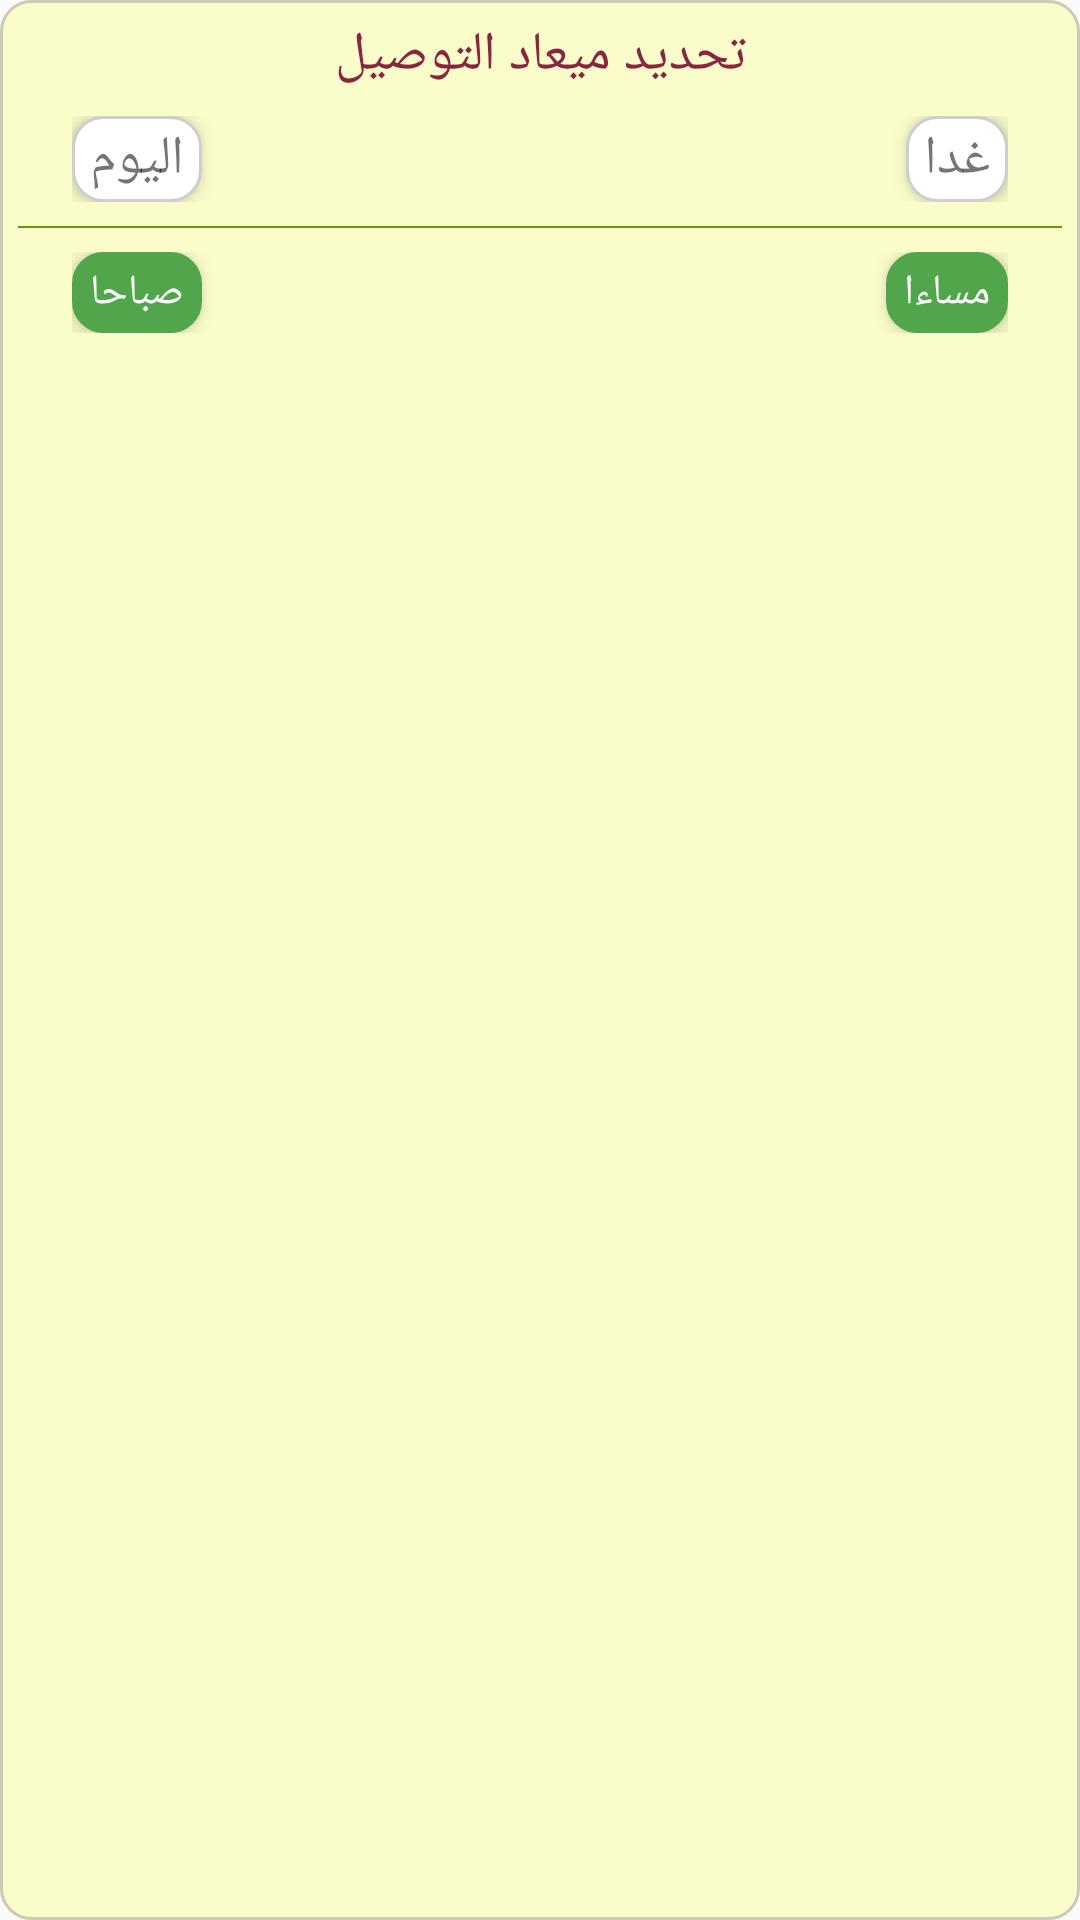

Write the Android layout XML for this screen, with the resource values it uses.
<!-- AndroidManifest.xml: application theme AppTheme -->
<!-- res/layout/dialog_order_time.xml -->
<?xml version="1.0" encoding="utf-8"?>
<android.support.constraint.ConstraintLayout xmlns:android="http://schemas.android.com/apk/res/android"
    android:layout_width="match_parent"
    android:layout_height="wrap_content"
    android:layout_margin="4dp"
    android:minWidth="350dp"
    android:background="@drawable/background_dialog_order_time_border">

    <LinearLayout
        android:layout_width="match_parent"
        android:layout_height="match_parent"
        android:orientation="vertical"
        android:padding="6dp">

        <TextView
            android:layout_width="match_parent"
            android:layout_height="wrap_content"
            android:gravity="center"
            android:text="تحديد ميعاد التوصيل"
            android:textColor="@color/colorPrimary"
            android:textSize="18sp" />

        <LinearLayout
            android:layout_width="match_parent"
            android:layout_height="wrap_content"
            android:layout_marginLeft="10dp"
            android:layout_marginRight="10dp"
            android:orientation="horizontal"
            android:padding="8dp">

            <TextView
                android:layout_width="wrap_content"
                android:layout_height="wrap_content"
                android:background="@drawable/background_white"
                android:elevation="4dp"
                android:gravity="center"
                android:paddingLeft="6dp"
                android:paddingTop="2dp"
                android:paddingRight="6dp"
                android:paddingBottom="2dp"
                android:text="اليوم"
                android:textSize="18sp" />

            <Space
                android:layout_width="0dp"
                android:layout_height="match_parent"
                android:layout_weight="1" />

            <TextView
                android:layout_width="wrap_content"
                android:layout_height="wrap_content"
                android:background="@drawable/background_white"
                android:elevation="4dp"
                android:gravity="center"
                android:paddingLeft="6dp"
                android:paddingTop="2dp"
                android:paddingRight="6dp"
                android:paddingBottom="2dp"
                android:text="غدا"
                android:textSize="18sp" />
        </LinearLayout>

        <View
            android:layout_width="match_parent"
            android:layout_height="0.5dp"
            android:background="@android:color/holo_green_dark" />

        <LinearLayout
            android:layout_width="match_parent"
            android:layout_height="wrap_content"
            android:layout_marginLeft="10dp"
            android:layout_marginRight="10dp"
            android:orientation="horizontal"
            android:padding="8dp">

            <TextView
                android:layout_width="wrap_content"
                android:layout_height="wrap_content"
                android:background="@drawable/background_green_border"
                android:elevation="4dp"
                android:gravity="center"
                android:paddingLeft="6dp"
                android:paddingTop="4dp"
                android:paddingRight="6dp"
                android:paddingBottom="4dp"
                android:text="صباحا"
                android:textColor="@android:color/white"
                android:textSize="14sp" />

            <Space
                android:layout_width="0dp"
                android:layout_height="match_parent"
                android:layout_weight="1" />

            <TextView
                android:layout_width="wrap_content"
                android:layout_height="wrap_content"
                android:background="@drawable/background_green_border"
                android:elevation="4dp"
                android:gravity="center"
                android:paddingLeft="6dp"
                android:paddingTop="4dp"
                android:paddingRight="6dp"
                android:paddingBottom="4dp"
                android:text="مساءا"
                android:textColor="@android:color/white"
                android:textSize="14sp" />
        </LinearLayout>
        <android.support.v7.widget.RecyclerView
            android:id="@+id/order_time_recycler"
            android:layout_width="match_parent"
            android:layout_height="wrap_content"></android.support.v7.widget.RecyclerView>
    </LinearLayout>
</android.support.constraint.ConstraintLayout>
<!-- resources referenced by this layout -->
<resources>
  <color name="colorPrimary">#882541</color>
  <!-- drawable background_dialog_order_time_border (drawable) -->
  <?xml version="1.0" encoding="utf-8"?>
  <layer-list xmlns:android="http://schemas.android.com/apk/res/android">
      <item>
          <shape>
              <solid android:color="#fafcca" />
              <stroke
                  android:width="1dp"
                  android:color="#cbcab7" />
              <corners android:radius="10dp" />
          </shape>
      </item>
  </layer-list>
  <!-- drawable background_green_border (drawable) -->
  <?xml version="1.0" encoding="utf-8"?>
  <layer-list xmlns:android="http://schemas.android.com/apk/res/android">
      <item>
          <shape>
              <solid android:color="#51a64b" />
              <stroke
                  android:width="1dp"
                  android:color="#51a64b" />
              <corners android:radius="10dp" />
          </shape>
      </item>
  </layer-list>
  <!-- drawable background_white (drawable) -->
  <?xml version="1.0" encoding="utf-8"?>
  <layer-list xmlns:android="http://schemas.android.com/apk/res/android">
      <item>
          <shape>
              <solid android:color="#ffffff" />
              <stroke
                  android:width="1dp"
                  android:color="#cecece" />
              <corners android:radius="10dp" />
          </shape>
      </item>
  </layer-list>
  <style name="AppTheme" parent="Theme.AppCompat.Light.NoActionBar">
          
          <item name="colorPrimary">@color/colorPrimary</item>
          <item name="colorPrimaryDark">@color/colorPrimaryDark</item>
          <item name="colorAccent">@color/colorAccent</item>
          <item name="otpViewStyle">@style/OtpWidget.OtpView</item>
      </style>
  <color name="colorPrimaryDark">#431321</color>
  <color name="colorAccent">#ffc211</color>
</resources>
